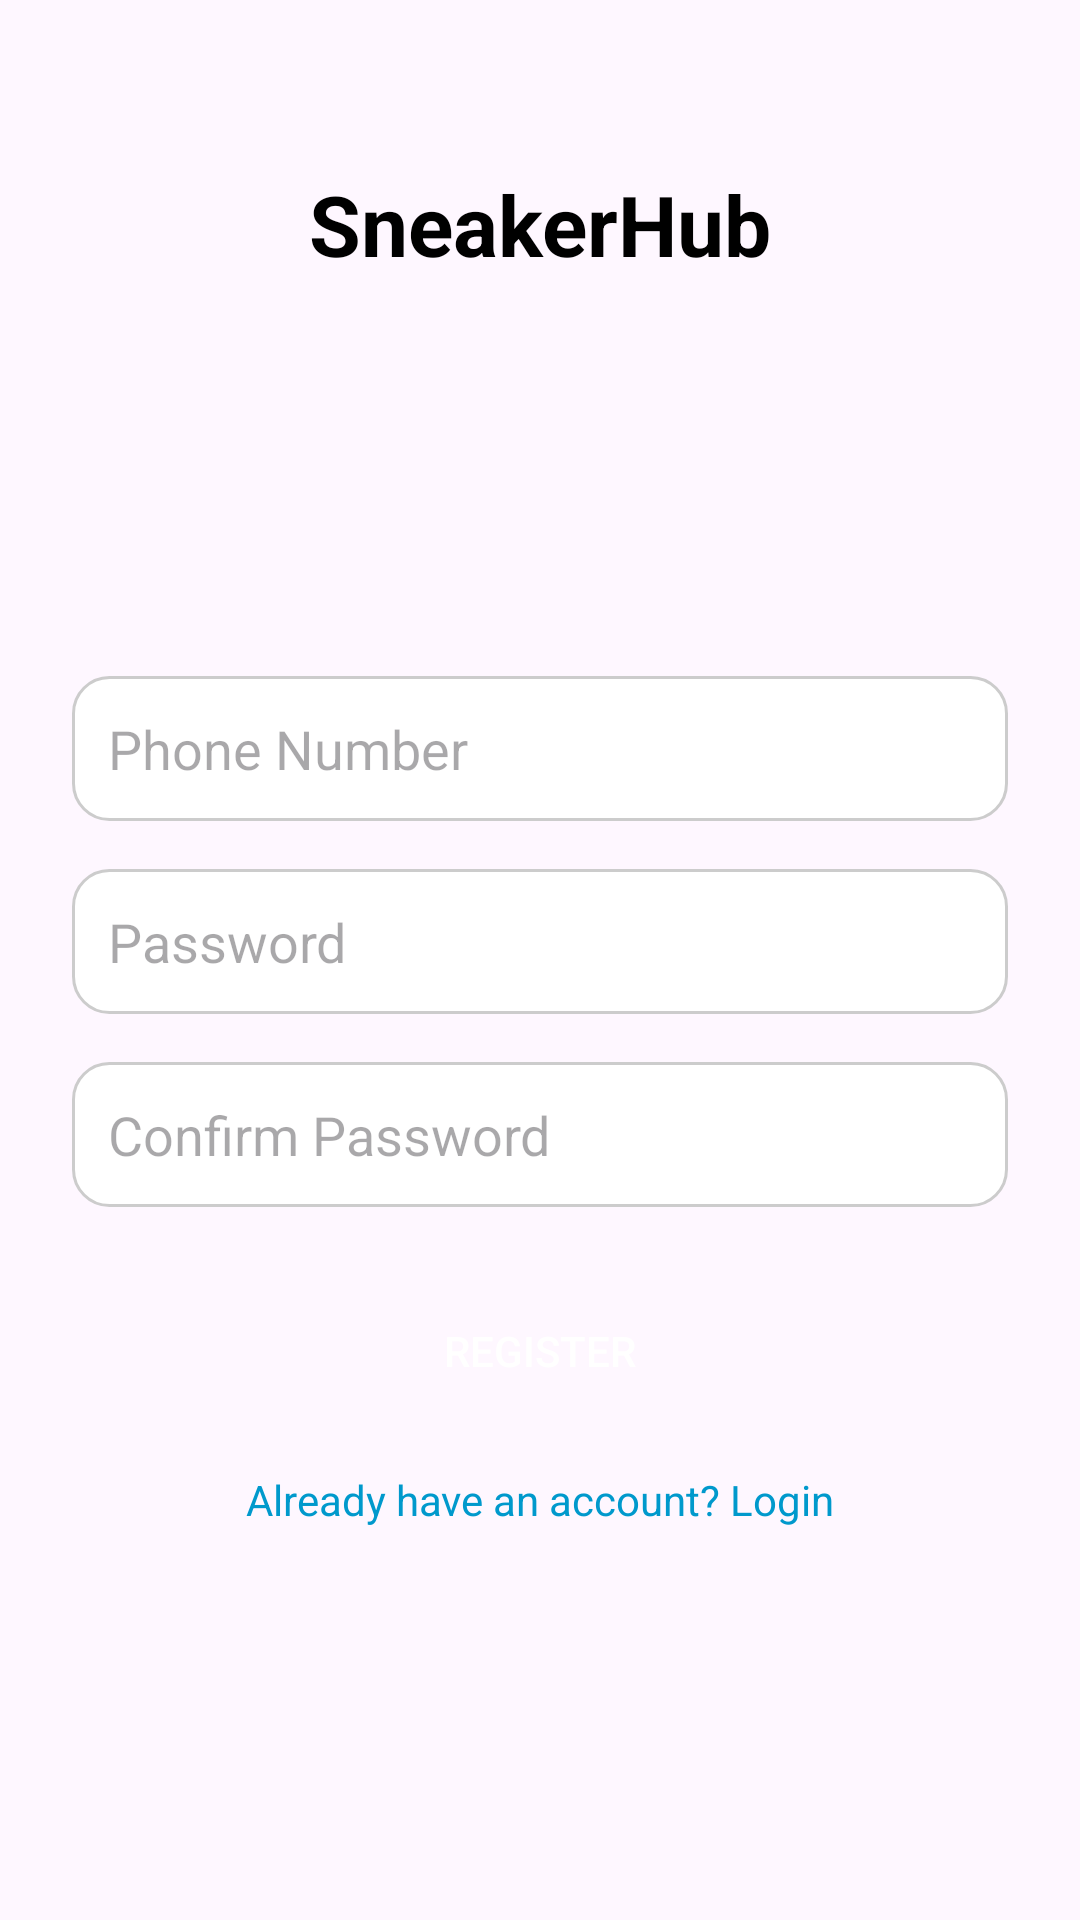

This screen was rendered from an Android layout file. Write that file and the resources it references.
<!-- AndroidManifest.xml: application theme Theme.SneakerHub -->
<!-- res/layout/activity_register.xml -->
<?xml version="1.0" encoding="utf-8"?>
<ScrollView xmlns:android="http://schemas.android.com/apk/res/android"
    xmlns:app="http://schemas.android.com/apk/res-auto"
    xmlns:tools="http://schemas.android.com/tools"
    android:layout_width="match_parent"
    android:layout_height="match_parent"
    android:fillViewport="true"
    android:id="@+id/main"
    tools:context=".RegisterActivity">

    <androidx.constraintlayout.widget.ConstraintLayout
        android:layout_width="match_parent"
        android:layout_height="wrap_content"
        android:padding="24dp">

        <TextView
            android:id="@+id/tvAppName"
            android:layout_width="wrap_content"
            android:layout_height="wrap_content"
            android:text="SneakerHub"
            android:textSize="28sp"
            android:textStyle="bold"
            android:textColor="@android:color/black"
            app:layout_constraintTop_toTopOf="parent"
            app:layout_constraintStart_toStartOf="parent"
            app:layout_constraintEnd_toEndOf="parent"
            android:layout_marginTop="32dp" />

        <ImageView
            android:id="@+id/ivLogo"
            android:layout_width="100dp"
            android:layout_height="100dp"
            android:layout_marginTop="16dp"
            android:layout_marginBottom="24dp"
            android:src="@drawable/ic_launcher_foreground"
            app:layout_constraintTop_toBottomOf="@id/tvAppName"
            app:layout_constraintStart_toStartOf="parent"
            app:layout_constraintEnd_toEndOf="parent" />

        <EditText
            android:id="@+id/etPhone"
            android:layout_width="0dp"
            android:layout_height="wrap_content"
            android:layout_marginTop="16dp"
            android:background="@drawable/bg_edittext"
            android:hint="Phone Number"
            android:inputType="phone"
            android:padding="12dp"
            app:layout_constraintTop_toBottomOf="@id/ivLogo"
            app:layout_constraintStart_toStartOf="parent"
            app:layout_constraintEnd_toEndOf="parent" />

        <EditText
            android:id="@+id/etPassword"
            android:layout_width="0dp"
            android:layout_height="wrap_content"
            android:layout_marginTop="16dp"
            android:background="@drawable/bg_edittext"
            android:hint="Password"
            android:inputType="textPassword"
            android:padding="12dp"
            app:layout_constraintTop_toBottomOf="@id/etPhone"
            app:layout_constraintStart_toStartOf="parent"
            app:layout_constraintEnd_toEndOf="parent" />

        <EditText
            android:id="@+id/etConfirmPassword"
            android:layout_width="0dp"
            android:layout_height="wrap_content"
            android:layout_marginTop="16dp"
            android:background="@drawable/bg_edittext"
            android:hint="Confirm Password"
            android:inputType="textPassword"
            android:padding="12dp"
            app:layout_constraintTop_toBottomOf="@id/etPassword"
            app:layout_constraintStart_toStartOf="parent"
            app:layout_constraintEnd_toEndOf="parent" />

        <Button
            android:id="@+id/btnRegister"
            android:layout_width="0dp"
            android:layout_height="wrap_content"
            android:layout_marginTop="24dp"
            android:background="@drawable/bg_button"
            android:text="Register"
            android:textColor="@android:color/white"
            app:layout_constraintTop_toBottomOf="@id/etConfirmPassword"
            app:layout_constraintStart_toStartOf="parent"
            app:layout_constraintEnd_toEndOf="parent" />

        <TextView
            android:id="@+id/tvGoToLogin"
            android:layout_width="wrap_content"
            android:layout_height="wrap_content"
            android:text="Already have an account? Login"
            android:textColor="@android:color/holo_blue_dark"
            android:clickable="true"
            android:layout_marginTop="16dp"
            app:layout_constraintTop_toBottomOf="@id/btnRegister"
            app:layout_constraintStart_toStartOf="parent"
            app:layout_constraintEnd_toEndOf="parent" />

    </androidx.constraintlayout.widget.ConstraintLayout>
</ScrollView>
<!-- resources referenced by this layout -->
<resources>
  <!-- drawable bg_edittext (drawable) -->
  <shape xmlns:android="http://schemas.android.com/apk/res/android" android:shape="rectangle">
      <solid android:color="@android:color/white"/>
      <corners android:radius="12dp"/>
      <stroke android:color="#CCCCCC" android:width="1dp"/>
  </shape>
  <style name="Theme.SneakerHub" parent="Base.Theme.SneakerHub" />
  <style name="Base.Theme.SneakerHub" parent="Theme.Material3.DayNight.NoActionBar">
          
          <item name="colorPrimary">#4CAF50</item>
          <item name="colorPrimaryVariant">#388E3C</item>
          <item name="colorOnPrimary">@android:color/white</item>
          
          <item name="colorSecondary">#2196F3</item>
          <item name="colorSecondaryVariant">#1976D2</item>
          <item name="colorOnSecondary">@android:color/white</item>
          
          <item name="android:statusBarColor" tools:targetApi="l">#388E3C</item>
      </style>
</resources>
